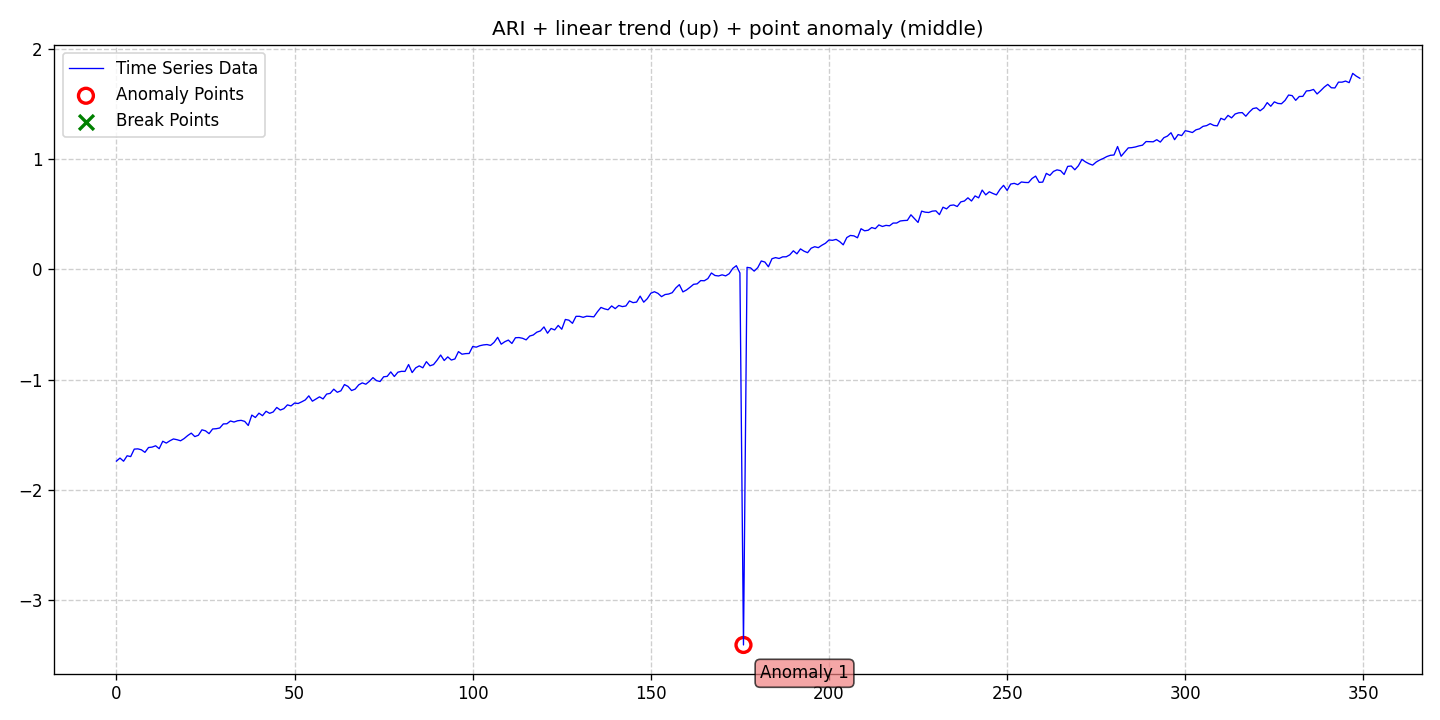

Values plotted in this chart, from the file beside it:
date, data, stationary, det_lin_up, det_lin_down, det_quad, det_cubic, det_exp, det_damped, stoc_trend, volatility, single_seas, multiple_seas, point_anom_single, point_anom_multi, collect_anom, context_anom, mean_shift, var_shift, trend_shift, point_anom_count, point_anom_location, point_anom_point, collect_anom_count
2020-01-01, -1.74, 0, 1, 0, 0, 0, 0, 0, 1, 0, 0, 0, 1, 0, 0, 0, 0, 0, 0, 1, middle, [176], 0
2020-01-02, -1.713, 0, 1, 0, 0, 0, 0, 0, 1, 0, 0, 0, 1, 0, 0, 0, 0, 0, 0, 1, middle, [176], 0
2020-01-03, -1.741, 0, 1, 0, 0, 0, 0, 0, 1, 0, 0, 0, 1, 0, 0, 0, 0, 0, 0, 1, middle, [176], 0
2020-01-04, -1.692, 0, 1, 0, 0, 0, 0, 0, 1, 0, 0, 0, 1, 0, 0, 0, 0, 0, 0, 1, middle, [176], 0
2020-01-05, -1.699, 0, 1, 0, 0, 0, 0, 0, 1, 0, 0, 0, 1, 0, 0, 0, 0, 0, 0, 1, middle, [176], 0
2020-01-06, -1.631, 0, 1, 0, 0, 0, 0, 0, 1, 0, 0, 0, 1, 0, 0, 0, 0, 0, 0, 1, middle, [176], 0
2020-01-07, -1.629, 0, 1, 0, 0, 0, 0, 0, 1, 0, 0, 0, 1, 0, 0, 0, 0, 0, 0, 1, middle, [176], 0
2020-01-08, -1.637, 0, 1, 0, 0, 0, 0, 0, 1, 0, 0, 0, 1, 0, 0, 0, 0, 0, 0, 1, middle, [176], 0
2020-01-09, -1.661, 0, 1, 0, 0, 0, 0, 0, 1, 0, 0, 0, 1, 0, 0, 0, 0, 0, 0, 1, middle, [176], 0
2020-01-10, -1.617, 0, 1, 0, 0, 0, 0, 0, 1, 0, 0, 0, 1, 0, 0, 0, 0, 0, 0, 1, middle, [176], 0
2020-01-11, -1.613, 0, 1, 0, 0, 0, 0, 0, 1, 0, 0, 0, 1, 0, 0, 0, 0, 0, 0, 1, middle, [176], 0
2020-01-12, -1.601, 0, 1, 0, 0, 0, 0, 0, 1, 0, 0, 0, 1, 0, 0, 0, 0, 0, 0, 1, middle, [176], 0
2020-01-13, -1.627, 0, 1, 0, 0, 0, 0, 0, 1, 0, 0, 0, 1, 0, 0, 0, 0, 0, 0, 1, middle, [176], 0
2020-01-14, -1.56, 0, 1, 0, 0, 0, 0, 0, 1, 0, 0, 0, 1, 0, 0, 0, 0, 0, 0, 1, middle, [176], 0
2020-01-15, -1.576, 0, 1, 0, 0, 0, 0, 0, 1, 0, 0, 0, 1, 0, 0, 0, 0, 0, 0, 1, middle, [176], 0
2020-01-16, -1.556, 0, 1, 0, 0, 0, 0, 0, 1, 0, 0, 0, 1, 0, 0, 0, 0, 0, 0, 1, middle, [176], 0
2020-01-17, -1.539, 0, 1, 0, 0, 0, 0, 0, 1, 0, 0, 0, 1, 0, 0, 0, 0, 0, 0, 1, middle, [176], 0
2020-01-18, -1.546, 0, 1, 0, 0, 0, 0, 0, 1, 0, 0, 0, 1, 0, 0, 0, 0, 0, 0, 1, middle, [176], 0
2020-01-19, -1.556, 0, 1, 0, 0, 0, 0, 0, 1, 0, 0, 0, 1, 0, 0, 0, 0, 0, 0, 1, middle, [176], 0
2020-01-20, -1.535, 0, 1, 0, 0, 0, 0, 0, 1, 0, 0, 0, 1, 0, 0, 0, 0, 0, 0, 1, middle, [176], 0
2020-01-21, -1.508, 0, 1, 0, 0, 0, 0, 0, 1, 0, 0, 0, 1, 0, 0, 0, 0, 0, 0, 1, middle, [176], 0
2020-01-22, -1.486, 0, 1, 0, 0, 0, 0, 0, 1, 0, 0, 0, 1, 0, 0, 0, 0, 0, 0, 1, middle, [176], 0
2020-01-23, -1.518, 0, 1, 0, 0, 0, 0, 0, 1, 0, 0, 0, 1, 0, 0, 0, 0, 0, 0, 1, middle, [176], 0
2020-01-24, -1.505, 0, 1, 0, 0, 0, 0, 0, 1, 0, 0, 0, 1, 0, 0, 0, 0, 0, 0, 1, middle, [176], 0
2020-01-25, -1.456, 0, 1, 0, 0, 0, 0, 0, 1, 0, 0, 0, 1, 0, 0, 0, 0, 0, 0, 1, middle, [176], 0
2020-01-26, -1.465, 0, 1, 0, 0, 0, 0, 0, 1, 0, 0, 0, 1, 0, 0, 0, 0, 0, 0, 1, middle, [176], 0
2020-01-27, -1.491, 0, 1, 0, 0, 0, 0, 0, 1, 0, 0, 0, 1, 0, 0, 0, 0, 0, 0, 1, middle, [176], 0
2020-01-28, -1.448, 0, 1, 0, 0, 0, 0, 0, 1, 0, 0, 0, 1, 0, 0, 0, 0, 0, 0, 1, middle, [176], 0
2020-01-29, -1.446, 0, 1, 0, 0, 0, 0, 0, 1, 0, 0, 0, 1, 0, 0, 0, 0, 0, 0, 1, middle, [176], 0
2020-01-30, -1.44, 0, 1, 0, 0, 0, 0, 0, 1, 0, 0, 0, 1, 0, 0, 0, 0, 0, 0, 1, middle, [176], 0
2020-01-31, -1.402, 0, 1, 0, 0, 0, 0, 0, 1, 0, 0, 0, 1, 0, 0, 0, 0, 0, 0, 1, middle, [176], 0
2020-02-01, -1.401, 0, 1, 0, 0, 0, 0, 0, 1, 0, 0, 0, 1, 0, 0, 0, 0, 0, 0, 1, middle, [176], 0
2020-02-02, -1.376, 0, 1, 0, 0, 0, 0, 0, 1, 0, 0, 0, 1, 0, 0, 0, 0, 0, 0, 1, middle, [176], 0
2020-02-03, -1.385, 0, 1, 0, 0, 0, 0, 0, 1, 0, 0, 0, 1, 0, 0, 0, 0, 0, 0, 1, middle, [176], 0
2020-02-04, -1.374, 0, 1, 0, 0, 0, 0, 0, 1, 0, 0, 0, 1, 0, 0, 0, 0, 0, 0, 1, middle, [176], 0
2020-02-05, -1.37, 0, 1, 0, 0, 0, 0, 0, 1, 0, 0, 0, 1, 0, 0, 0, 0, 0, 0, 1, middle, [176], 0
2020-02-06, -1.379, 0, 1, 0, 0, 0, 0, 0, 1, 0, 0, 0, 1, 0, 0, 0, 0, 0, 0, 1, middle, [176], 0
2020-02-07, -1.417, 0, 1, 0, 0, 0, 0, 0, 1, 0, 0, 0, 1, 0, 0, 0, 0, 0, 0, 1, middle, [176], 0
2020-02-08, -1.322, 0, 1, 0, 0, 0, 0, 0, 1, 0, 0, 0, 1, 0, 0, 0, 0, 0, 0, 1, middle, [176], 0
2020-02-09, -1.344, 0, 1, 0, 0, 0, 0, 0, 1, 0, 0, 0, 1, 0, 0, 0, 0, 0, 0, 1, middle, [176], 0
2020-02-10, -1.305, 0, 1, 0, 0, 0, 0, 0, 1, 0, 0, 0, 1, 0, 0, 0, 0, 0, 0, 1, middle, [176], 0
2020-02-11, -1.328, 0, 1, 0, 0, 0, 0, 0, 1, 0, 0, 0, 1, 0, 0, 0, 0, 0, 0, 1, middle, [176], 0
2020-02-12, -1.288, 0, 1, 0, 0, 0, 0, 0, 1, 0, 0, 0, 1, 0, 0, 0, 0, 0, 0, 1, middle, [176], 0
2020-02-13, -1.307, 0, 1, 0, 0, 0, 0, 0, 1, 0, 0, 0, 1, 0, 0, 0, 0, 0, 0, 1, middle, [176], 0
2020-02-14, -1.294, 0, 1, 0, 0, 0, 0, 0, 1, 0, 0, 0, 1, 0, 0, 0, 0, 0, 0, 1, middle, [176], 0
2020-02-15, -1.253, 0, 1, 0, 0, 0, 0, 0, 1, 0, 0, 0, 1, 0, 0, 0, 0, 0, 0, 1, middle, [176], 0
2020-02-16, -1.277, 0, 1, 0, 0, 0, 0, 0, 1, 0, 0, 0, 1, 0, 0, 0, 0, 0, 0, 1, middle, [176], 0
2020-02-17, -1.264, 0, 1, 0, 0, 0, 0, 0, 1, 0, 0, 0, 1, 0, 0, 0, 0, 0, 0, 1, middle, [176], 0
2020-02-18, -1.23, 0, 1, 0, 0, 0, 0, 0, 1, 0, 0, 0, 1, 0, 0, 0, 0, 0, 0, 1, middle, [176], 0
2020-02-19, -1.239, 0, 1, 0, 0, 0, 0, 0, 1, 0, 0, 0, 1, 0, 0, 0, 0, 0, 0, 1, middle, [176], 0
2020-02-20, -1.213, 0, 1, 0, 0, 0, 0, 0, 1, 0, 0, 0, 1, 0, 0, 0, 0, 0, 0, 1, middle, [176], 0
2020-02-21, -1.217, 0, 1, 0, 0, 0, 0, 0, 1, 0, 0, 0, 1, 0, 0, 0, 0, 0, 0, 1, middle, [176], 0
2020-02-22, -1.202, 0, 1, 0, 0, 0, 0, 0, 1, 0, 0, 0, 1, 0, 0, 0, 0, 0, 0, 1, middle, [176], 0
2020-02-23, -1.185, 0, 1, 0, 0, 0, 0, 0, 1, 0, 0, 0, 1, 0, 0, 0, 0, 0, 0, 1, middle, [176], 0
2020-02-24, -1.148, 0, 1, 0, 0, 0, 0, 0, 1, 0, 0, 0, 1, 0, 0, 0, 0, 0, 0, 1, middle, [176], 0
2020-02-25, -1.196, 0, 1, 0, 0, 0, 0, 0, 1, 0, 0, 0, 1, 0, 0, 0, 0, 0, 0, 1, middle, [176], 0
2020-02-26, -1.177, 0, 1, 0, 0, 0, 0, 0, 1, 0, 0, 0, 1, 0, 0, 0, 0, 0, 0, 1, middle, [176], 0
2020-02-27, -1.157, 0, 1, 0, 0, 0, 0, 0, 1, 0, 0, 0, 1, 0, 0, 0, 0, 0, 0, 1, middle, [176], 0
2020-02-28, -1.176, 0, 1, 0, 0, 0, 0, 0, 1, 0, 0, 0, 1, 0, 0, 0, 0, 0, 0, 1, middle, [176], 0
2020-02-29, -1.132, 0, 1, 0, 0, 0, 0, 0, 1, 0, 0, 0, 1, 0, 0, 0, 0, 0, 0, 1, middle, [176], 0
... 290 more rows
